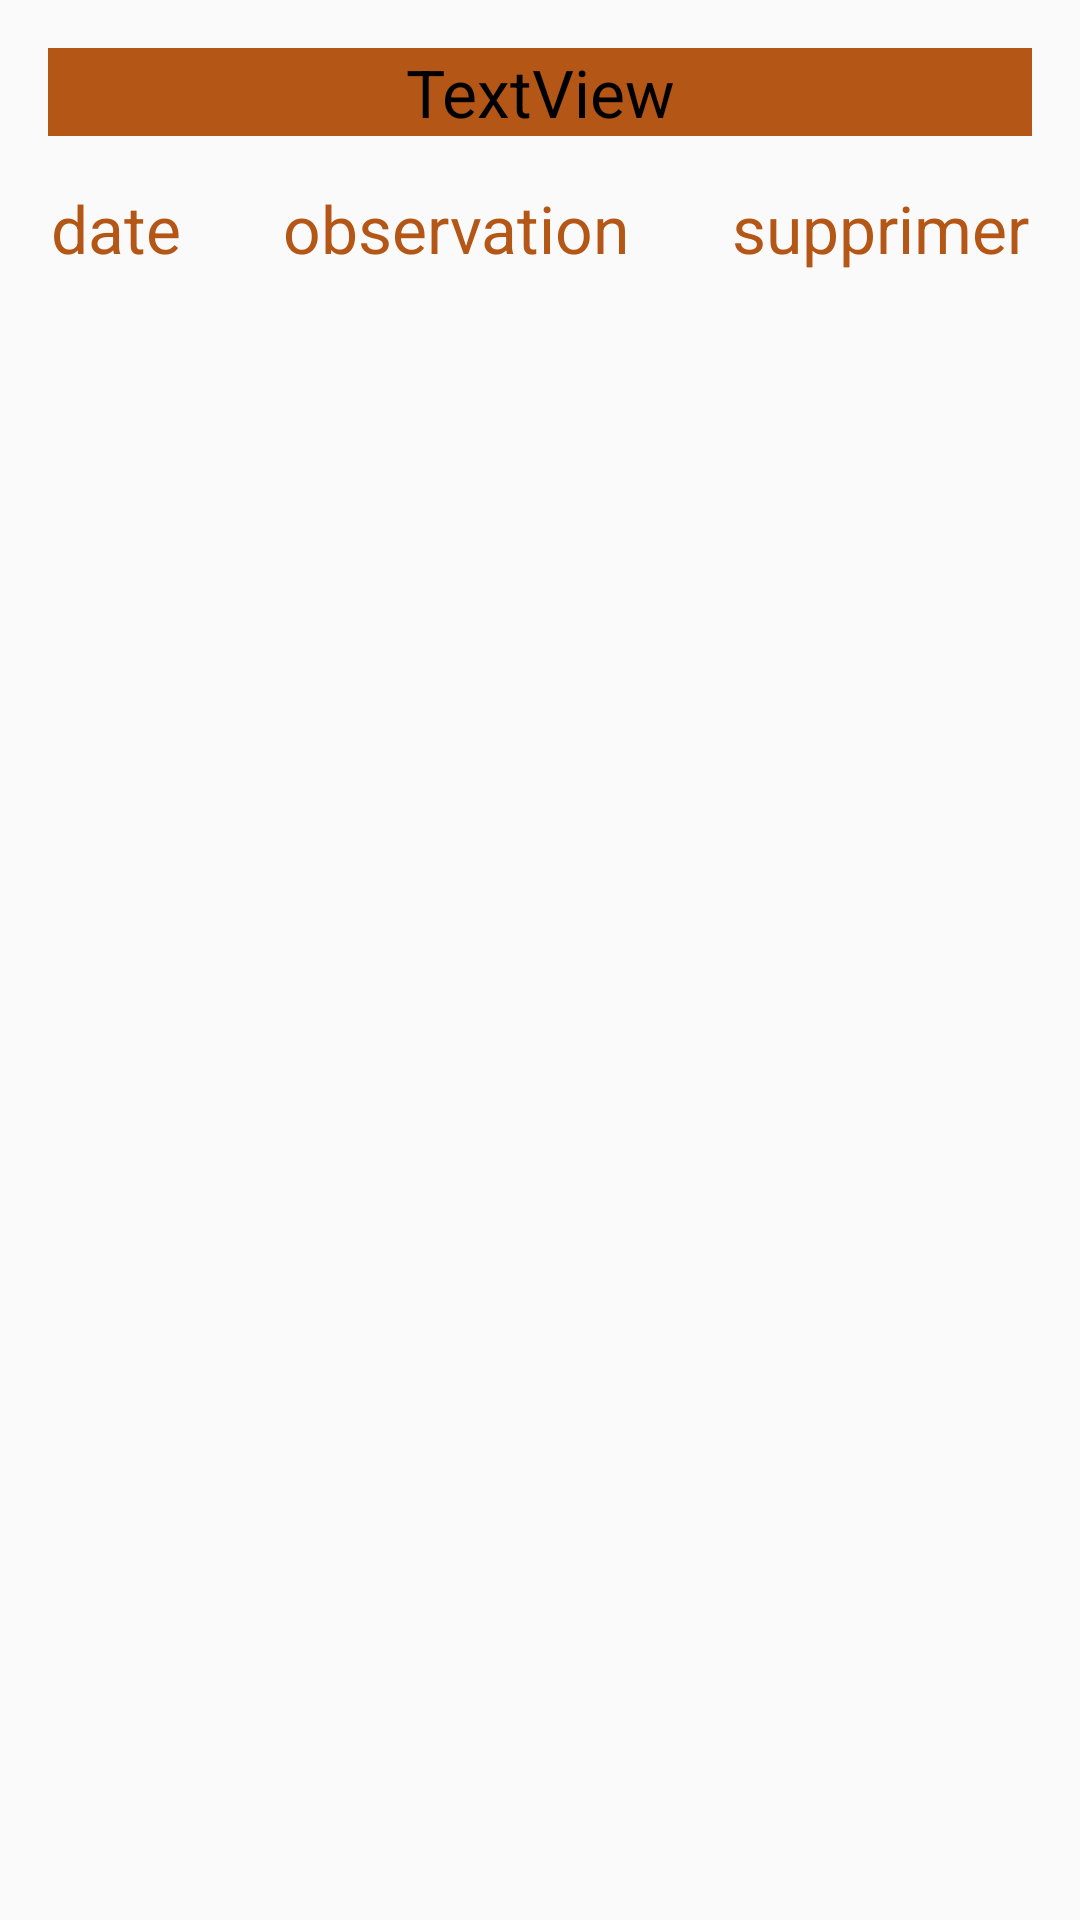

Android layout source for this screen:
<!-- AndroidManifest.xml: application theme AppTheme -->
<!-- res/layout/activity_absences.xml -->
<?xml version="1.0" encoding="utf-8"?>
<LinearLayout xmlns:android="http://schemas.android.com/apk/res/android"
    xmlns:app="http://schemas.android.com/apk/res-auto"
    xmlns:tools="http://schemas.android.com/tools"
    android:layout_width="match_parent"
    android:layout_height="match_parent"
    android:orientation="vertical"
    tools:context=".AbsencesActivity"
    android:clickable="true"
    android:focusableInTouchMode="true"
    >


    <TextView
        android:id="@+id/textView_nom"
        android:layout_width="match_parent"
        android:layout_height="wrap_content"
        android:textAppearance="@style/TextAppearance.AppCompat.Large"
        android:text="TextView"
        android:layout_margin="16dp"
        android:background="@color/colorPrimaryDark"
        android:textColor="#000000"
        android:gravity="center"/>

    <LinearLayout
        android:layout_width="match_parent"
        android:layout_height="wrap_content"
        android:orientation="vertical">

        <LinearLayout
            android:layout_width="match_parent"
            android:layout_height="match_parent"
            android:orientation="horizontal">

            <TextView
                android:layout_width="wrap_content"
                android:layout_height="wrap_content"
                android:layout_weight="1"
                android:text="date"
                android:textColor="@color/colorPrimaryDark"
                android:gravity="center"
                android:textAppearance="@style/TextAppearance.AppCompat.Large"/>

            <TextView
                android:layout_width="wrap_content"
                android:layout_height="wrap_content"
                android:layout_weight="1"
                android:text="observation"
                android:textColor="@color/colorPrimaryDark"
                android:gravity="center"
                android:textAppearance="@style/TextAppearance.AppCompat.Large"/>

            <TextView
                android:layout_width="wrap_content"
                android:layout_height="wrap_content"
                android:layout_weight="1"
                android:text="supprimer"
                android:textColor="@color/colorPrimaryDark"
                android:gravity="center"
                android:textAppearance="@style/TextAppearance.AppCompat.Large"/>
        </LinearLayout>

        <androidx.recyclerview.widget.RecyclerView
            android:id="@+id/recycler_view_absence"
            android:layout_width="match_parent"
            android:layout_height="match_parent"
            tools:listitem="@layout/absence_item"
            android:longClickable="true">

        </androidx.recyclerview.widget.RecyclerView>

    </LinearLayout>

</LinearLayout>
<!-- res/layout/absence_item.xml (included above) -->
<?xml version="1.0" encoding="utf-8"?>
<androidx.cardview.widget.CardView xmlns:android="http://schemas.android.com/apk/res/android"
    android:layout_width="match_parent"
    android:layout_height="wrap_content"
    android:layout_marginEnd="8dp"
    android:layout_marginStart="8dp"
    android:layout_marginTop="8dp">


    <LinearLayout
        android:layout_width="match_parent"
        android:layout_height="match_parent"
        android:orientation="horizontal">

        <TextView
            android:id="@+id/textView_date"
            android:layout_width="wrap_content"
            android:layout_height="wrap_content"
            android:layout_weight="1"
            android:gravity="center"
            android:layout_gravity="center_vertical"/>

        <EditText
            android:id="@+id/editText_observation"
            android:layout_width="wrap_content"
            android:layout_height="wrap_content"
            android:layout_weight="1"
            android:ems="5"
            android:inputType="textPersonName"
            android:gravity="center"/>

        <ImageButton
            android:id="@+id/button_delete"
            android:layout_width="wrap_content"
            android:layout_height="wrap_content"
            android:layout_weight="1"
            android:layout_gravity="center_vertical"
            android:src="@drawable/ic_delete"/>
    </LinearLayout>

</androidx.cardview.widget.CardView>
<!-- resources referenced by this layout -->
<resources>
  <color name="colorPrimaryDark">#B35616</color>
  <style name="AppTheme" parent="Theme.AppCompat.DayNight">
          
  
          <item name="colorPrimaryDark">@color/colorPrimaryDark</item>
          <item name="colorAccent">@color/colorAccent</item>
  
      </style>
  <color name="colorAccent">#ABD9ED</color>
</resources>
